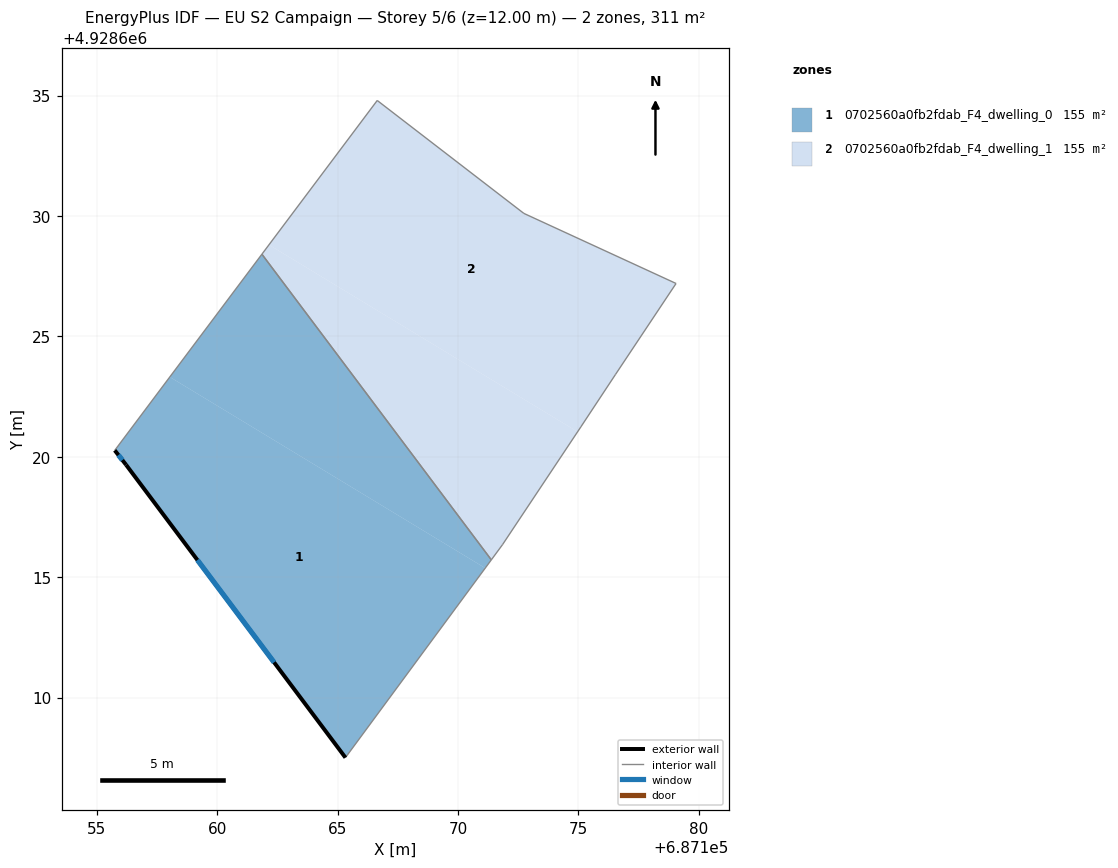
=== STOREY PLAN SPEC (per zone: floor XY polygon, exterior-wall plan segments, windows/doors) ===
zone 1: 0702560a0fb2fdab_F4_dwelling_0  (155.4 m²)
  floor: (687171.13, 4928615.38) (687171.38, 4928615.72) (687161.85, 4928628.41) (687158.03, 4928623.31)
  floor: (687165.32, 4928607.50) (687171.13, 4928615.38) (687158.03, 4928623.31) (687155.74, 4928620.26) (687156.21, 4928619.67)
  exterior wall: (687165.32, 4928607.50) – (687156.21, 4928619.67)  [15.2 m]
    window: (687162.36, 4928611.46) – (687159.17, 4928615.71)  [5.6 m²]
  exterior wall: (687156.21, 4928619.67) – (687155.74, 4928620.26)  [0.8 m]
    window: (687156.06, 4928619.86) – (687155.89, 4928620.07)  [0.3 m²]
  interior walls: 3
zone 2: 0702560a0fb2fdab_F4_dwelling_1  (155.5 m²)
  floor: (687176.54, 4928623.42) (687179.05, 4928627.20) (687172.73, 4928630.11) (687166.64, 4928634.79) (687162.15, 4928628.80) (687174.96, 4928621.04) (687175.10, 4928621.25)
  floor: (687171.84, 4928616.34) (687174.96, 4928621.04) (687162.15, 4928628.80) (687161.85, 4928628.41) (687171.38, 4928615.72)
  interior walls: 8

=== DERIVED (storey summary) ===
Building: EU S2 Campaign
Storey: 5 of 6  (floor level z = 12.00 m)
Storey gross floor area: 310.9 m²
Zones on this storey: 2
  - 0702560a0fb2fdab_F4_dwelling_0: floor 155.4 m²; exterior wall 16.0 m (47.9 m²); 2 window(s) 5.8 m²; WWR 12.2%
  - 0702560a0fb2fdab_F4_dwelling_1: floor 155.5 m²
Zone adjacency (shared interzone walls):
  - 0702560a0fb2fdab_F4_dwelling_0 ↔ 0702560a0fb2fdab_F4_dwelling_1